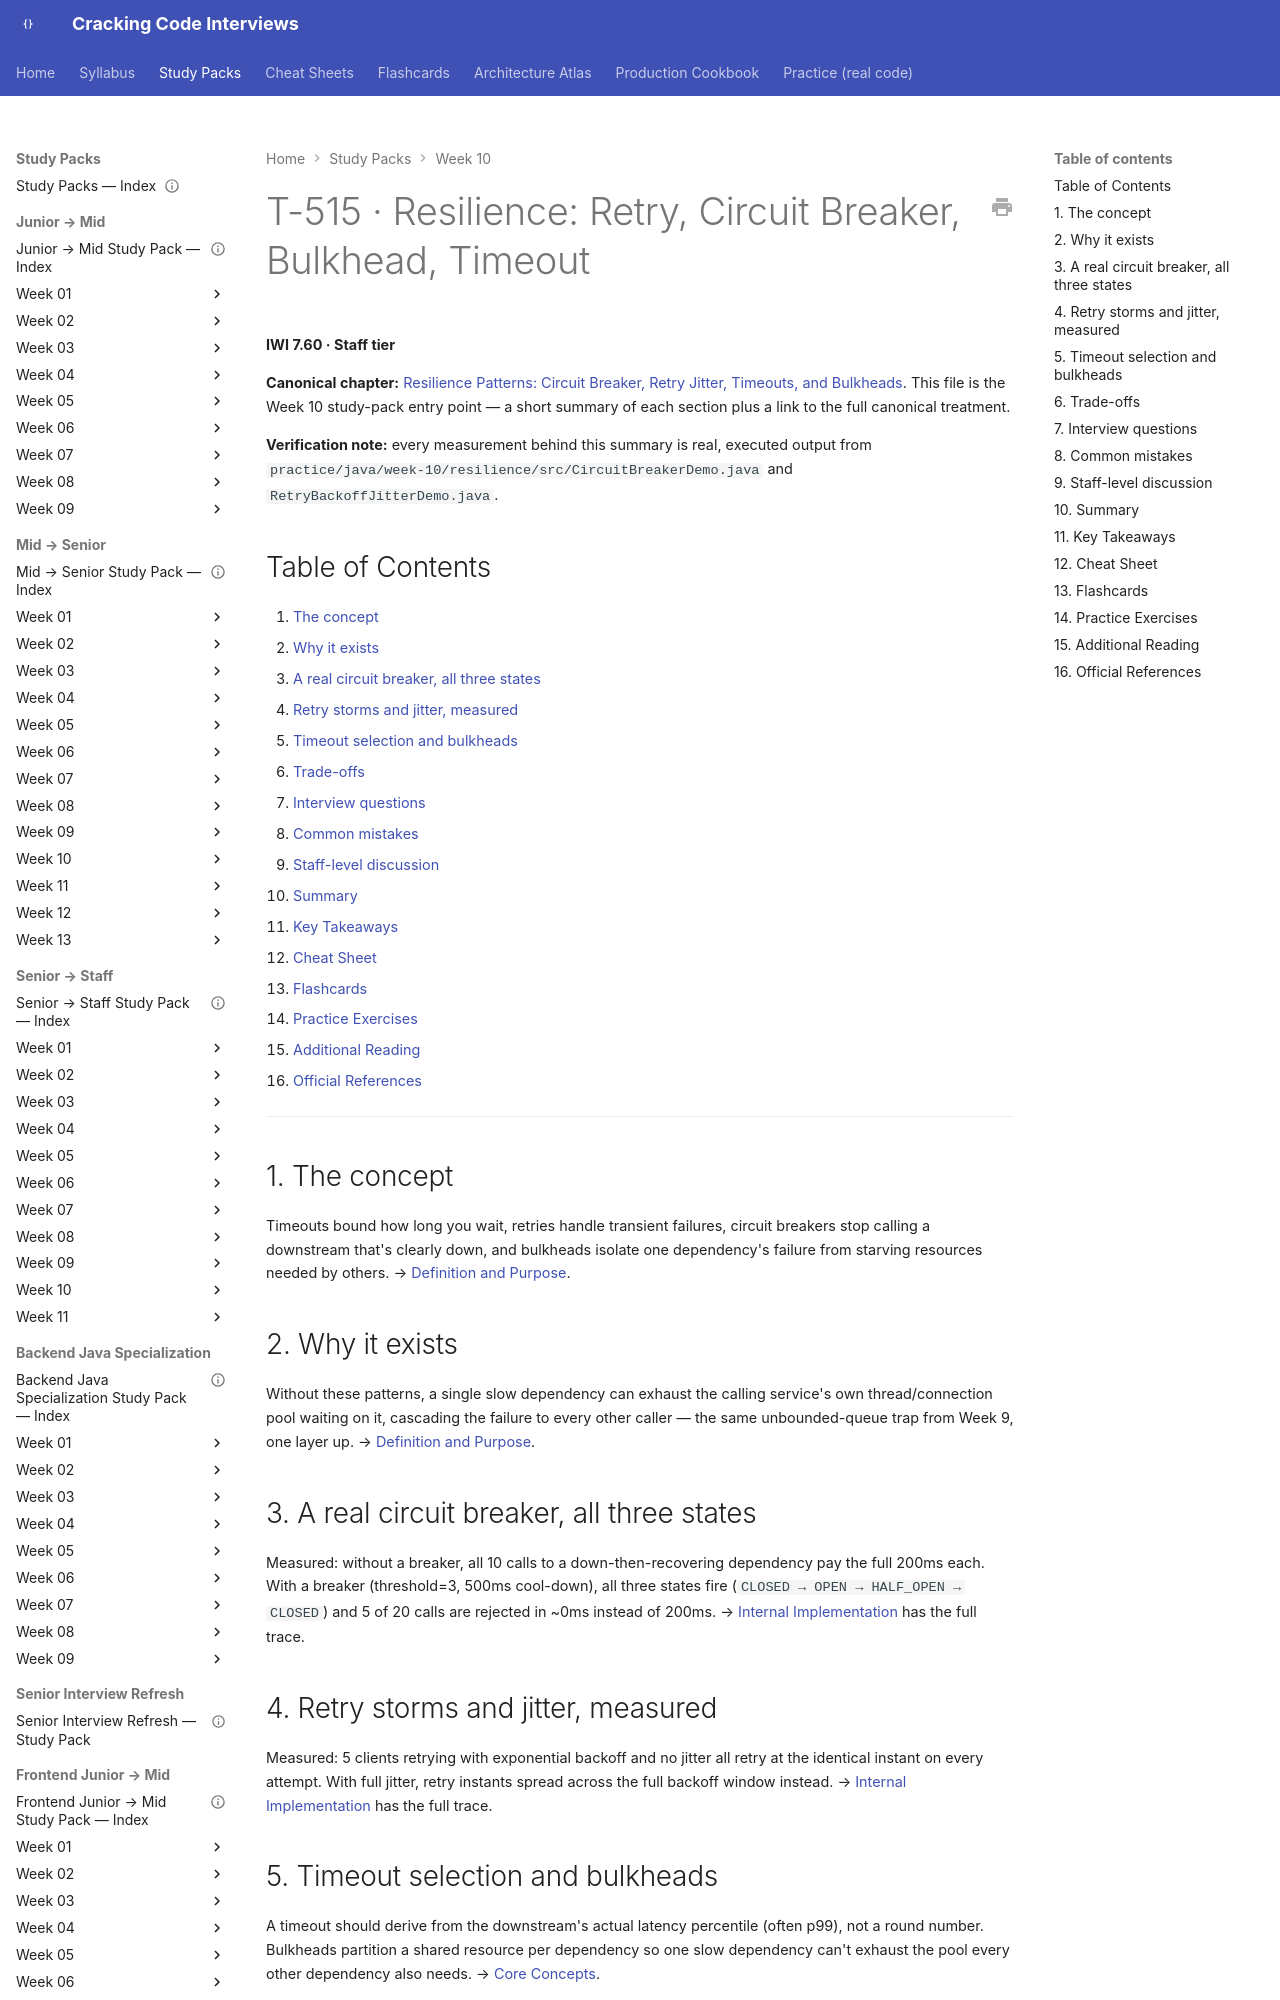

repository: JuanMelendres/cracking-code-interviews · page: study-packs/week-10/04-resilience-patterns/index.html · generator: mkdocs

---
title: "T-515 · Resilience: Retry, Circuit Breaker, Bulkhead, Timeout"
topic_id: T-515
domain: DistributedData
tier: Staff
iwi: 7.60
prerequisites: []
unlocks: []
week: 10
last_reviewed: 2026-07-30
canonical: ../../syllabus/11-system-design/resilience-patterns.md
---

# T-515 · Resilience: Retry, Circuit Breaker, Bulkhead, Timeout

**IWI 7.60 · Staff tier**

**Canonical chapter:** [Resilience Patterns: Circuit Breaker, Retry Jitter, Timeouts, and Bulkheads](../../syllabus/11-system-design/resilience-patterns.md). This file is the Week 10 study-pack entry point — a short summary of each section plus a link to the full canonical treatment.

**Verification note:** every measurement behind this summary is real, executed output from `practice/java/week-10/resilience/src/CircuitBreakerDemo.java` and `RetryBackoffJitterDemo.java`.

## Table of Contents

1. [The concept](#1-the-concept)
2. [Why it exists](#2-why-it-exists)
3. [A real circuit breaker, all three states](#3-a-real-circuit-breaker-all-three-states)
4. [Retry storms and jitter, measured](#4-retry-storms-and-jitter-measured)
5. [Timeout selection and bulkheads](#5-timeout-selection-and-bulkheads)
6. [Trade-offs](#6-trade-offs)
7. [Interview questions](#7-interview-questions)
8. [Common mistakes](#8-common-mistakes)
9. [Staff-level discussion](#9-staff-level-discussion)
10. [Summary](#10-summary)
11. [Key Takeaways](#11-key-takeaways)
12. [Cheat Sheet](#12-cheat-sheet)
13. [Flashcards](#13-flashcards)
14. [Practice Exercises](#14-practice-exercises)
15. [Additional Reading](#15-additional-reading)
16. [Official References](#16-official-references)

---

## 1. The concept

Timeouts bound how long you wait, retries handle transient failures, circuit breakers stop calling a downstream that's clearly down, and bulkheads isolate one dependency's failure from starving resources needed by others. → [Definition and Purpose](../../syllabus/11-system-design/resilience-patterns.md#definition-and-purpose).

## 2. Why it exists

Without these patterns, a single slow dependency can exhaust the calling service's own thread/connection pool waiting on it, cascading the failure to every other caller — the same unbounded-queue trap from Week 9, one layer up. → [Definition and Purpose](../../syllabus/11-system-design/resilience-patterns.md#definition-and-purpose).
